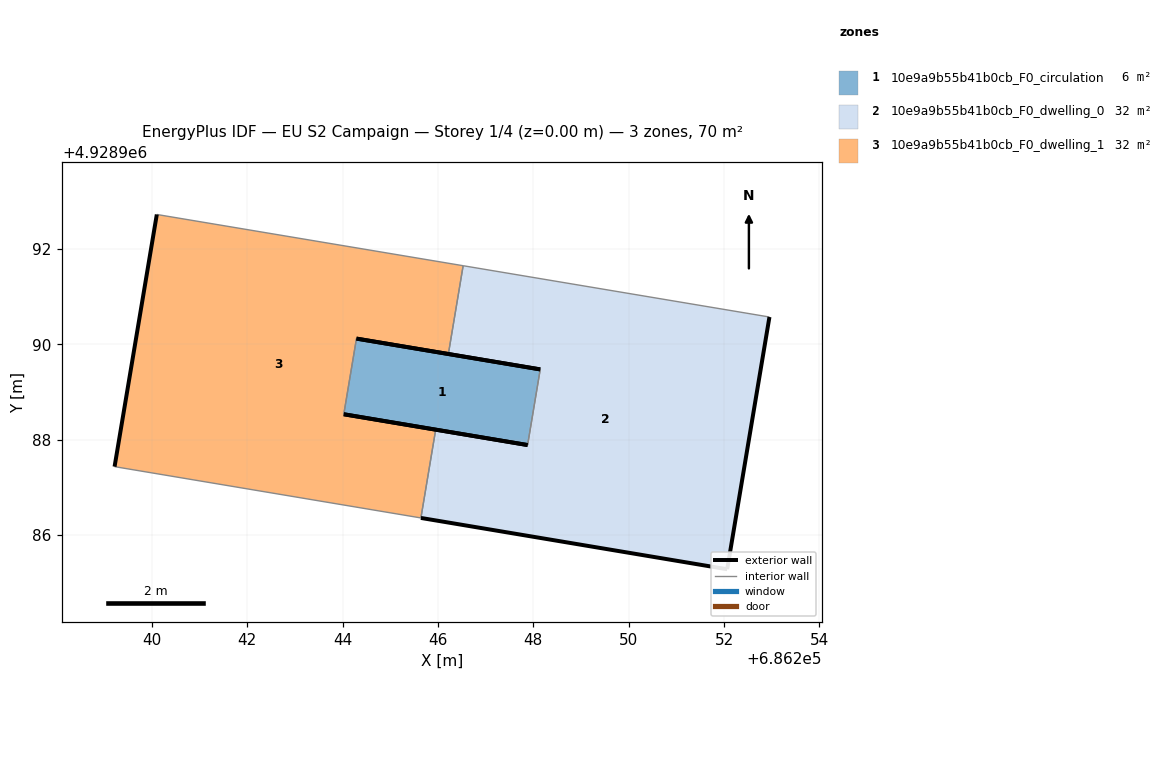
=== STOREY PLAN SPEC (per zone: floor XY polygon, exterior-wall plan segments, windows/doors) ===
zone 1: 10e9a9b55b41b0cb_F0_circulation  (6.3 m²)
  floor: (686247.88, 4928987.89) (686248.14, 4928989.48) (686244.29, 4928990.12) (686244.02, 4928988.54)
  exterior wall: (686247.88, 4928987.89) – (686244.02, 4928988.54)  [3.9 m]
  exterior wall: (686244.29, 4928990.12) – (686248.14, 4928989.48)  [3.9 m]
  interior walls: 2
zone 2: 10e9a9b55b41b0cb_F0_dwelling_0  (31.8 m²)
  floor: (686252.07, 4928985.29) (686252.95, 4928990.58) (686246.53, 4928991.65) (686246.22, 4928989.80) (686248.14, 4928989.48) (686247.88, 4928987.89) (686245.95, 4928988.21) (686245.64, 4928986.36)
  exterior wall: (686245.95, 4928988.21) – (686247.88, 4928987.89)  [2.0 m]
  exterior wall: (686248.14, 4928989.48) – (686246.22, 4928989.80)  [2.0 m]
  exterior wall: (686252.95, 4928990.58) – (686252.07, 4928985.29)  [5.4 m]
  exterior wall: (686252.07, 4928985.29) – (686245.64, 4928986.36)  [6.5 m]
  interior walls: 4
zone 3: 10e9a9b55b41b0cb_F0_dwelling_1  (31.8 m²)
  floor: (686245.64, 4928986.36) (686245.95, 4928988.21) (686244.02, 4928988.54) (686244.29, 4928990.12) (686246.22, 4928989.80) (686246.53, 4928991.65) (686240.10, 4928992.73) (686239.21, 4928987.44)
  exterior wall: (686246.22, 4928989.80) – (686244.29, 4928990.12)  [2.0 m]
  exterior wall: (686244.02, 4928988.54) – (686245.95, 4928988.21)  [2.0 m]
  exterior wall: (686239.21, 4928987.44) – (686240.10, 4928992.73)  [5.4 m]
  interior walls: 5

=== DERIVED (storey summary) ===
Building: EU S2 Campaign
Storey: 1 of 4  (floor level z = 0.00 m)
Storey gross floor area: 69.9 m²
Zones on this storey: 3
  - 10e9a9b55b41b0cb_F0_circulation: floor 6.3 m²; exterior wall 7.8 m (23.5 m²); WWR 0.0%
  - 10e9a9b55b41b0cb_F0_dwelling_0: floor 31.8 m²; exterior wall 15.8 m (47.4 m²); WWR 0.0%
  - 10e9a9b55b41b0cb_F0_dwelling_1: floor 31.8 m²; exterior wall 9.3 m (27.8 m²); WWR 0.0%
Zone adjacency (shared interzone walls):
  - 10e9a9b55b41b0cb_F0_circulation ↔ 10e9a9b55b41b0cb_F0_dwelling_0
  - 10e9a9b55b41b0cb_F0_circulation ↔ 10e9a9b55b41b0cb_F0_dwelling_1
  - 10e9a9b55b41b0cb_F0_dwelling_0 ↔ 10e9a9b55b41b0cb_F0_dwelling_1